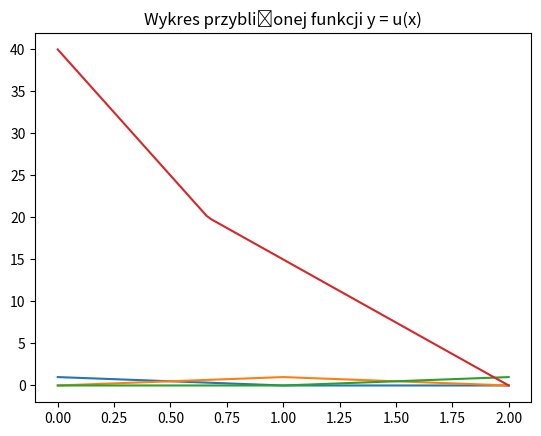

This chart was generated by the following Python code:
from math import sqrt
import numpy as np
from matplotlib import pyplot as plot


# całkowanie metodą kwadratury Gaussa-Legendre'a
def gaussian_quad(f, a, b):
    x1 = -1 / sqrt(3)
    x2 = 1 / sqrt(3)

    w1 = 1
    w2 = 1

    c1 = (b - a) / 2
    c2 = (b + a) / 2

    u1 = c1 * x1 + c2
    u2 = c1 * x2 + c2

    return c1 * (w1 * f(u1) + w2 * f(u2))


# funkcja E(x)
def e(x):
    if 0 <= x <= 1:
        return 3
    if 1 < x <= 2:
        return 5
    return 0


# punkt podziału
def x_i(i, n):
    return 2.0 * i / n


# i-ty element
def e_i(i, x, n):
    if x_i(i - 1, n) <= x <= x_i(i, n):
        return (x - x_i(i - 1, n)) / (2 / n)
    if x_i(i, n) < x <= x_i(i + 1, n):
        return -1 * (x - x_i(i + 1, n)) / (2 / n)
    return 0


# pochodna i-tego elementu
def e_i_d(i, x, n):
    if x_i(i - 1, n) <= x <= x_i(i, n):
        return n / 2
    if x_i(i, n) < x < x_i(i + 1, n):
        return -1 * n / 2
    return 0


# element macierzy związany z funkcją B
def b_ei_ej(i, j, n):
    a = max(0, x_i(i - 1, n), x_i(j - 1, n))
    b = min(2, x_i(i + 1, n), x_i(j + 1, n))
    f = lambda x: e(x) * e_i_d(i, x, n) * e_i_d(j, x, n)
    return gaussian_quad(f, a, b) - 3 * e_i(i, 0, n) * e_i(j, 0, n)


# element macierzy związany z funkcją L
def l_ei(i, n):
    return -30 * e_i(i, 0, n)


# wyliczanie wartości funkcji u
def u(alphas, x, n):
    result = 0
    for i in range(len(alphas)):
        result += alphas[i] * e_i(i, x, n)
    return result


# wypełnianie macierzy, rozwiązywanie układu równań, obliczanie wartości funkcji u
# wykres u(x) i wykres funkcji bazowych
def solver(n):
    M = []
    B = []

    # wypełniam macierz M
    for i in range(n):
        M.append([])
        for j in range(n):
            M[i].append(b_ei_ej(j, i, n))

    # wypełniam macierz B
    for i in range(n):
        B.append(l_ei(i, n))

    solution = np.linalg.solve(np.array(M), np.array(B))

    values = [u(solution, x_i(i, 100), n) for i in range(101)]

    x = np.linspace(0, 2, n)
    for j in range(n):
        plot.plot(x, [e_i(j, x_i(i, n), n) for i in range(n)])
    plot.title("Wykres funkcji bazowych")
    plot.savefig("base_functions.pdf")
    plot.show()


    x = np.linspace(0, 2, 101)
    plot.plot(x, values)
    plot.title("Wykres przybliżonej funkcji y = u(x)")
    plot.savefig("u(x).pdf")
    plot.show()


solver(3)
